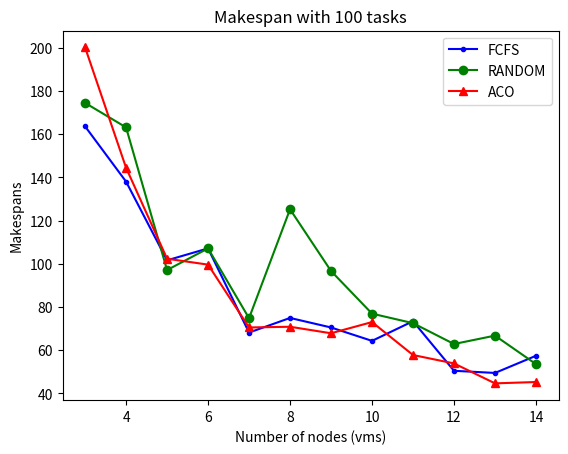

Source code (Python):
import numpy as np
import random
import matplotlib.pyplot as plt


# ________________________________________________________________________________________________________________________________________________
# Class ACO start

class ACO():

	def __init__(self, vms, tasks, itr = 2, m = 10, inital_pheromone = 0.5, alpha = 1, beta = 5, rho = 0.5, Q = 100):
		self.vms = {}
		self.tasks = {}

		for i in range(len(vms)):
			self.vms[i] = vms[i]

		for i in range(len(tasks)):
			self.tasks[i] = tasks[i]
		
		self.itr = itr
		self.inital_pheromone = inital_pheromone
		self.alpha = alpha
		self.beta = beta
		self.m = m < len(vms) and m or len(vms)
		self.Q = Q
		self.rho = rho

	def ET(self, t, m, offset):
		return self.tasks[t + offset]/self.vms[m]


	def FCFS_OPT(self):
		pass

	
	def chooseVM(self, et, pheromone, soln):
		# check probability of a each machine to perform the task
		prob = np.zeros(len(et))
		total = 0

		for machine in range(len(et)):
			if not machine in soln.values():
				exec = et[machine]
				pher = pheromone[machine]
				prob[machine] = ((1/exec)**self.beta)*(pher**self.alpha)
				total += prob[machine]

		if total:
			prob = prob / total
		
		max_prob = prob.max()

		if max_prob <= 0:
			return -1
		else:
			idx = np.where(np.isclose(prob, max_prob))
			idx = idx[0][0]
			return idx
		

	# By tejas
	def updatePheromones(self, pheromone, times, soln):

		updatep={}
		for i in range(pheromone.shape[0]):
			v= {}
			for j in range(pheromone[i].shape[0]):
				v[j]=0.0

			updatep[i] = v
		
		for k in soln:
			updatevalue= self.Q/times[k]
			tour = soln[k]
			del tour[-1]

			for i in range(pheromone.shape[0]):
				v = {}
				for j in range(pheromone[i].shape[0]):
					if j in tour.values():
						v[j] = updatep[i][j] + updatevalue
					else:
						v[j] = updatep[i][j]
				updatep[i] = v

		for i in range(pheromone.shape[0]):
			x = pheromone[i]

			for j in range(pheromone[i].shape[0]):
				pass
				x[j]=(1-self.rho)*x[j]+updatep[i][j]
			pheromone[i] = x


	def globalUpdatePheromone(self, pheromone, mn, soln, offset):
		updatevalue = self.Q/mn

		for i in soln:
			#  taskid : mid
			v = pheromone[i - offset]
			pheromone[i - offset, soln[i]] += updatevalue


	def ACO(self, tasks, offset):
		opt_sol = {}
		mn_idx = 0

		et = np.zeros((len(tasks.keys()),len(self.vms.keys())))

		n = len(tasks.keys())

		for i in range(len((tasks.keys()))):
			for j in range(len((self.vms.keys()))):
					et[i,j] = self.ET(i,j, offset)
		
		pheromone = np.full((len(tasks.keys()),len(self.vms.keys())), self.inital_pheromone)

		for i in range(self.itr):
			# shuffle machines to assign it to ants. no of ants = no. of machines
			soln = {}
			machines = list(range(len(self.vms.keys())))
			random.shuffle(machines)
			times = []

			for k in range(self.m):
				soln[k] = {}
				# assign no task to machine k intially
				soln[k][-1] =  machines[k]
				mx = 0
				for task in tasks: 
					vm = self.chooseVM(et[task - offset], pheromone[task - offset], soln[k])
					soln[k][task] = vm
					
					# changed to max
					mx = max(mx, et[task - offset, vm]) 
				
				times.append(mx)
			
			mn_idx, mn = times.index(min(times)), min(times)

			self.updatePheromones(pheromone, times, soln)
			self.globalUpdatePheromone(pheromone, mn, soln[mn_idx], offset)
		
		opt_sol = soln[mn_idx]

		return opt_sol

	
	def run(self):
		'''
			vms [100MIPS]
			tasks [st, inst count]
		'''

		m = len(self.vms.keys())
		n = len(self.tasks.keys())

		allocatedtasks={}

		# Changed n/m - 1
		for i in range((int)(n/(m-1))):
			subtasks={}
			for j in list(self.tasks.keys())[i*(m-1):(i+1)*(m-1)]:
				subtasks[j]=self.tasks[j]
			at = self.ACO(subtasks, i * (m-1))

			for j in at:
				allocatedtasks[j]=at[j]

		subtasks={}
		for j in range((len(self.tasks.keys())//(m-1))*(m-1),len(self.tasks.keys())):
			subtasks[j]=self.tasks[j]

		if len(subtasks.keys()):
			at = self.ACO(subtasks, (len(self.tasks.keys())//(m-1))*(m-1))

			for j in at:
				allocatedtasks[j]=at[j]

		return allocatedtasks
# ________________________________________________________________________________________________________________________________________________
# Class ACO end

# ________________________________________________________________________________________________________________________________________________
# Class FCFS start

class FCFS():

	def __init__(self, vms, tasks):
		self.vms = {}
		self.tasks = {}

		for i in range(len(vms)):
			self.vms[i] = vms[i]

		for i in range(len(tasks)):
			self.tasks[i] = tasks[i]
	

	def run(self):
		soln = {}
		m = len(self.vms.keys())
		mid = 0
		
		for task in self.tasks:
			if mid in soln:
				soln[mid].append(task)
			else:
				soln[mid] = [task]

			mid += 1
			mid %= m

		return soln

# ________________________________________________________________________________________________________________________________________________
# Class FCFS end


# ________________________________________________________________________________________________________________________________________________
# Class Random start
class RANDOM():

	def __init__(self, vms, tasks):
		self.vms = {}
		self.tasks = {}

		for i in range(len(vms)):
			self.vms[i] = vms[i]

		for i in range(len(tasks)):
			self.tasks[i] = tasks[i]
	

	def run(self):
		soln = {}
		m = len(self.vms.keys())
		
		for task in self.tasks:
			mid = random.choice(range(m))
			if mid in soln:
				soln[mid].append(task)
			else:
				soln[mid] = [task]

		return soln

# ________________________________________________________________________________________________________________________________________________
# Class Random end


def generate_randoms(n, i, f):
	return np.random.choice(list(range(i, f)), n)


def calculate_time(mtt, vms, tasks):
	times = {}
	
	for m in mtt:
		times[m] = 0
		for i  in range(len(mtt[m])):
			times[m] += (tasks[mtt[m][i]]/vms[m])
	return times


def make_span(mtt, vms, tasks):
	times = calculate_time(mtt, vms, tasks)
	max_time_machine = max(times, key=times.get)
	max_time = times[max_time_machine]
	return max_time_machine, max_time


def fcfs(vms, tasks):
	fcfc = FCFS(vms, tasks)
	mtt = fcfc.run()
	idx, mp = make_span(mtt, vms, tasks)
	# print("FCFS: machine id %d, makespan %d"  % (idx, mp))
	return mp


def rnd(vms, tasks):
	random = RANDOM(vms, tasks)
	mtt = random.run()
	idx, mp = make_span(mtt, vms, tasks)
	# print("RANDOM: machine id %d, makespan %d"  % (idx, mp))
	return mp
	

def aco(vms, tasks):
	aco = ACO(vms, tasks)
	ttm = aco.run()
	mtt = {}
	
	for t in ttm:
		if ttm[t] in mtt:
			mtt[ttm[t]].append(t)
		else:
			mtt[ttm[t]] = []
			mtt[ttm[t]].append(t)
	
	idx, mp = make_span(mtt, vms, tasks)
	# print("ACO: machine id %d, makespan %d" % (idx, mp))
	return mp
	

def execute(m, n, a=10, b=20, c=30, d=100):
	vms = generate_randoms(m, a, b)
	tasks = generate_randoms(n, c, d)

	return [fcfs(vms, tasks), rnd(vms, tasks), aco(vms, tasks)]


def is_none(l, length):
	if l is None:
		return [None for ii in range(length)]
	else:
		assert len(l), length
		return l


def plt_graphs(xss, yss, labels=None, colors=None, markers=None, x_label="x - axis", y_label="y - axis", title="A Graph"):
	l = len(xss)
	assert l, len(yss)

	labels = is_none(labels, l)
	markers = is_none(markers, l)
	colors = is_none(colors, l)

	for ll in range(l):
		plt.plot(xss[ll], yss[ll], label=labels[ll], color=colors[ll], marker=markers[ll])

	plt.xlabel(x_label)
	plt.ylabel(y_label)
	plt.title(title)
	plt.legend()
	plt.show()


def transpose(matrix):
    m = len(matrix)
    n = len(matrix[0])
    result = [[] for i in range(n)]
    for i in range(m+1):
        for j in range(n):
            if i == m:
                result[j].append(0)
            else:
                result[j].append(matrix[i][j])
    return result


def main():

	fcfs = []
	rnds = []
	aco = []
	tsk = []

	# vms = 10

	# for tasks in range(10, 101, 10):
	# 	ts = execute(vms, tasks)
	# 	fcfs.append(ts[0])
	# 	rnds.append(ts[1])
	# 	aco.append(ts[2])
	# 	tsk.append(tasks)

	# makespans = [fcfs, rnds, aco]
	# counts = [tsk, tsk, tsk]
	
	# plt_graphs(counts, makespans, labels=["FCFS", "RANDOM", "ACO"], colors=["b", "g", "r"], markers=['.', 'o', '^'], x_label="Number of tasks", 
	# 	y_label= "Makespans", title="Makespan with %d nodes (vms)"%(vms))

	tasks = 100

	for vms in range(3, 15):
		ts = execute(vms, tasks)
		fcfs.append(ts[0])
		rnds.append(ts[1])
		aco.append(ts[2])
		tsk.append(vms)

	makespans = [fcfs, rnds, aco]
	counts = [tsk, tsk, tsk]
	
	plt_graphs(counts, makespans, labels=["FCFS", "RANDOM", "ACO"], colors=["b", "g", "r"], markers=['.', 'o', '^'], x_label="Number of nodes (vms)", 
		y_label= "Makespans", title="Makespan with %d tasks"%(tasks))


if __name__ == "__main__":
	main()
